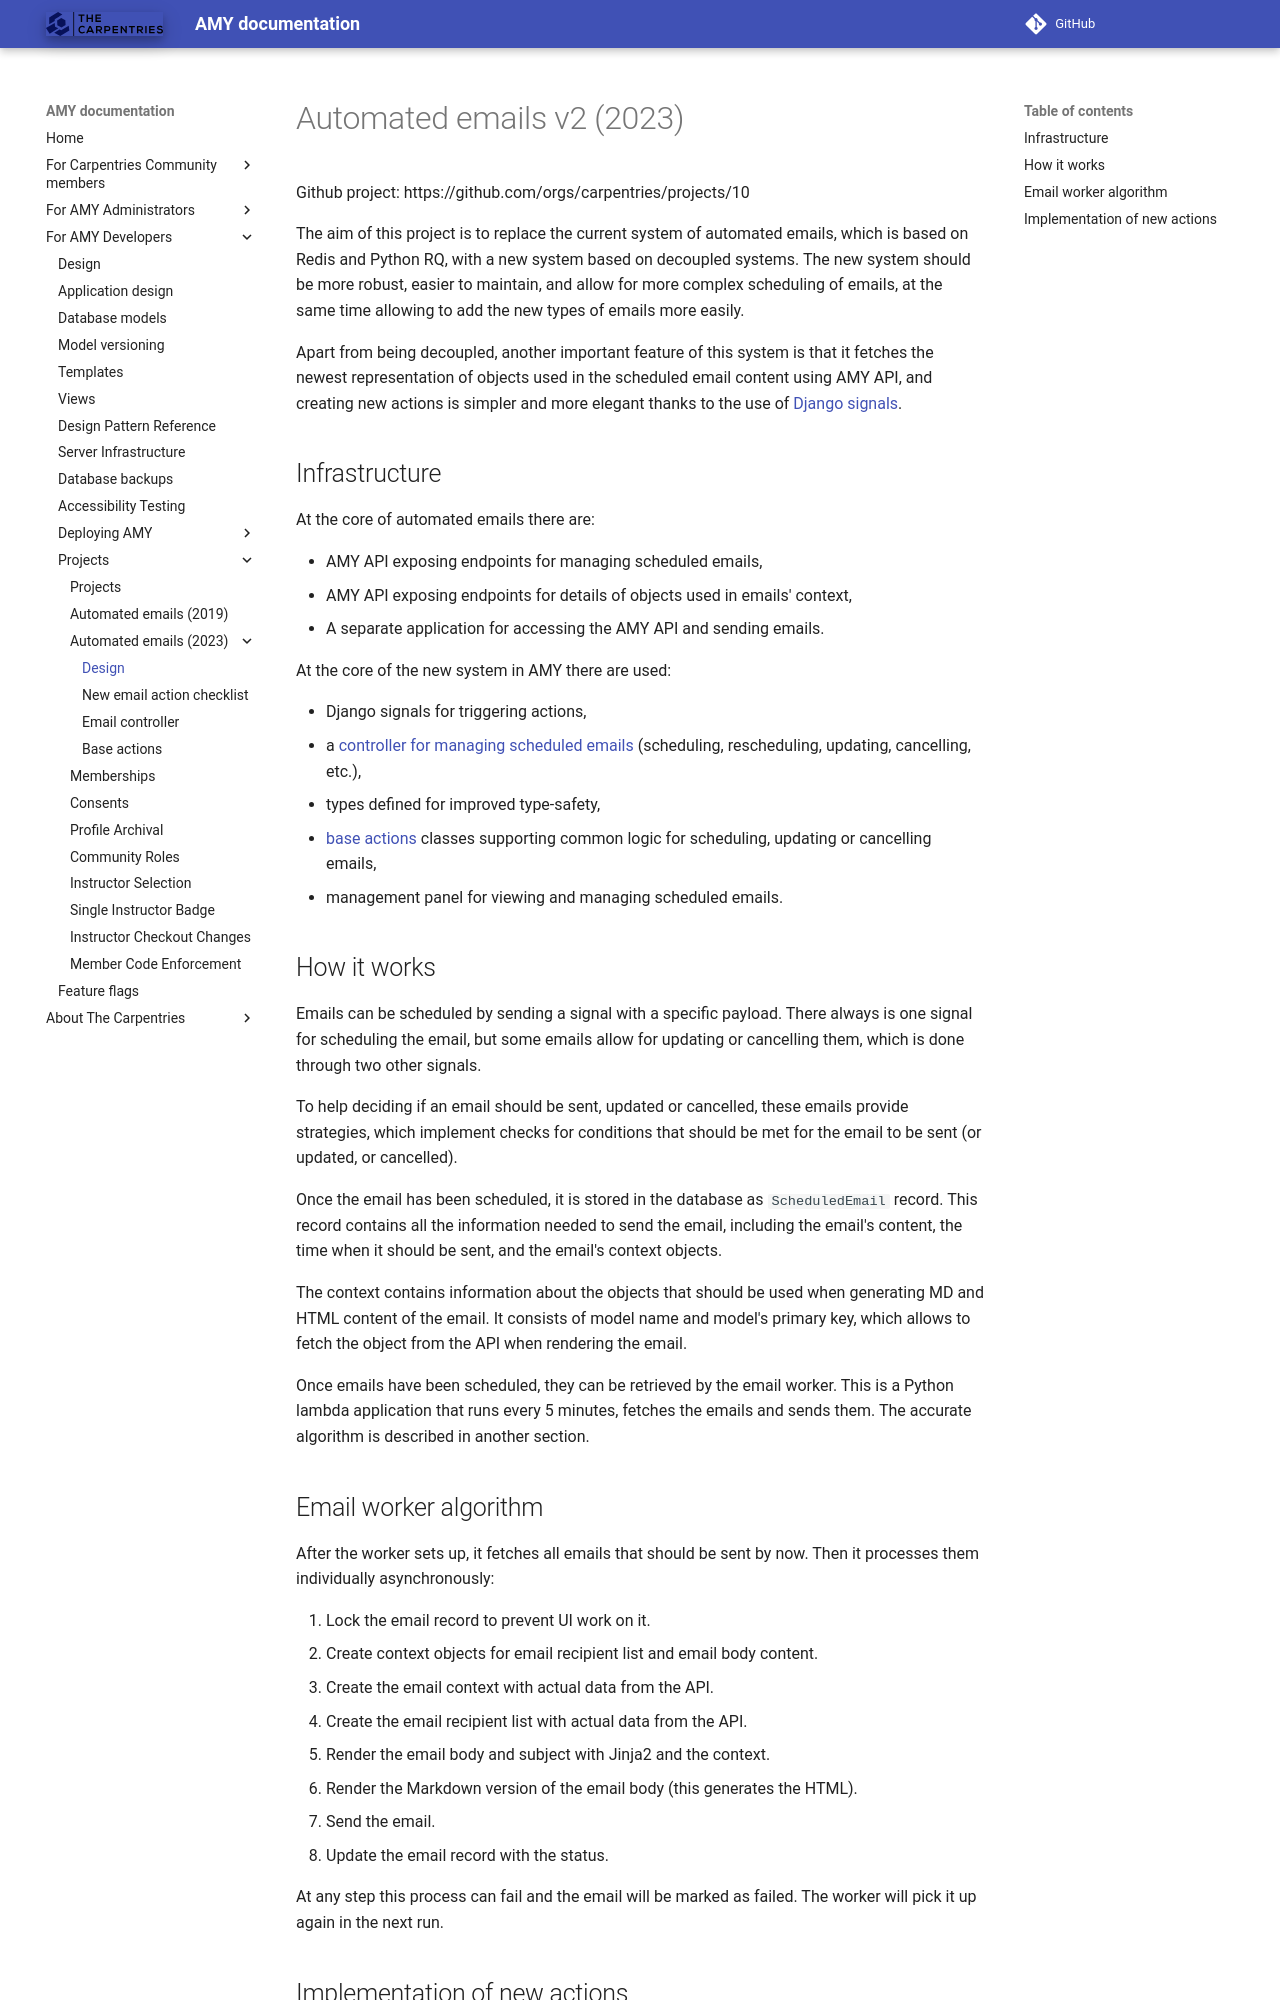

repository: carpentries/amy · page: design/projects/2023_automated_emails/index.html · generator: mkdocs

# Automated emails v2 (2023)

Github project: https://github.com/orgs/carpentries/projects/10

The aim of this project is to replace the current system of automated emails, which is
based on Redis and Python RQ, with a new system based on decoupled systems.
The new system should be more robust, easier to maintain, and allow for more complex
scheduling of emails, at the same time allowing to add the new types of emails more
easily.

Apart from being decoupled, another important feature of this system is that it fetches
the newest representation of objects used in the scheduled email content using AMY API,
and creating new actions is simpler and more elegant thanks to the use of
[Django signals](https://docs.djangoproject.com/en/5.0/topics/signals/).


## Infrastructure

At the core of automated emails there are:

* AMY API exposing endpoints for managing scheduled emails,
* AMY API exposing endpoints for details of objects used in emails' context,
* A separate application for accessing the AMY API and sending emails.

At the core of the new system in AMY there are used:

* Django signals for triggering actions,
* a [controller for managing scheduled emails](email_controller.md) (scheduling, rescheduling, updating,
  cancelling, etc.),
* types defined for improved type-safety,
* [base actions](./base_actions.md) classes supporting common logic for scheduling, updating or cancelling emails,
* management panel for viewing and managing scheduled emails.

## How it works

Emails can be scheduled by sending a signal with a specific
payload. There always is one signal for scheduling the email, but
some emails allow for updating or cancelling them, which is done
through two other signals.

To help deciding if an email should be sent, updated or cancelled,
these emails provide strategies, which implement checks for
conditions that should be met for the email to be sent (or updated,
or cancelled).

Once the email has been scheduled, it is stored in the database as
`ScheduledEmail` record. This record contains all the information
needed to send the email, including the email's content, the time
when it should be sent, and the email's context objects.

The context contains information about the objects that should be
used when generating MD and HTML content of the email. It consists of
model name and model's primary key, which allows to fetch the object
from the API when rendering the email.

Once emails have been scheduled, they can be retrieved by the email worker. This is
a Python lambda application that runs every 5 minutes, fetches the emails and sends
them. The accurate algorithm is described in another section.

## Email worker algorithm

After the worker sets up, it fetches all emails that should be sent by now. Then it
processes them individually asynchronously:

1. Lock the email record to prevent UI work on it.
2. Create context objects for email recipient list and email body content.
3. Create the email context with actual data from the API.
4. Create the email recipient list with actual data from the API.
5. Render the email body and subject with Jinja2 and the context.
6. Render the Markdown version of the email body (this generates the HTML).
7. Send the email.
8. Update the email record with the status.

At any step this process can fail and the email will be marked as failed. The worker
will pick it up again in the next run.
